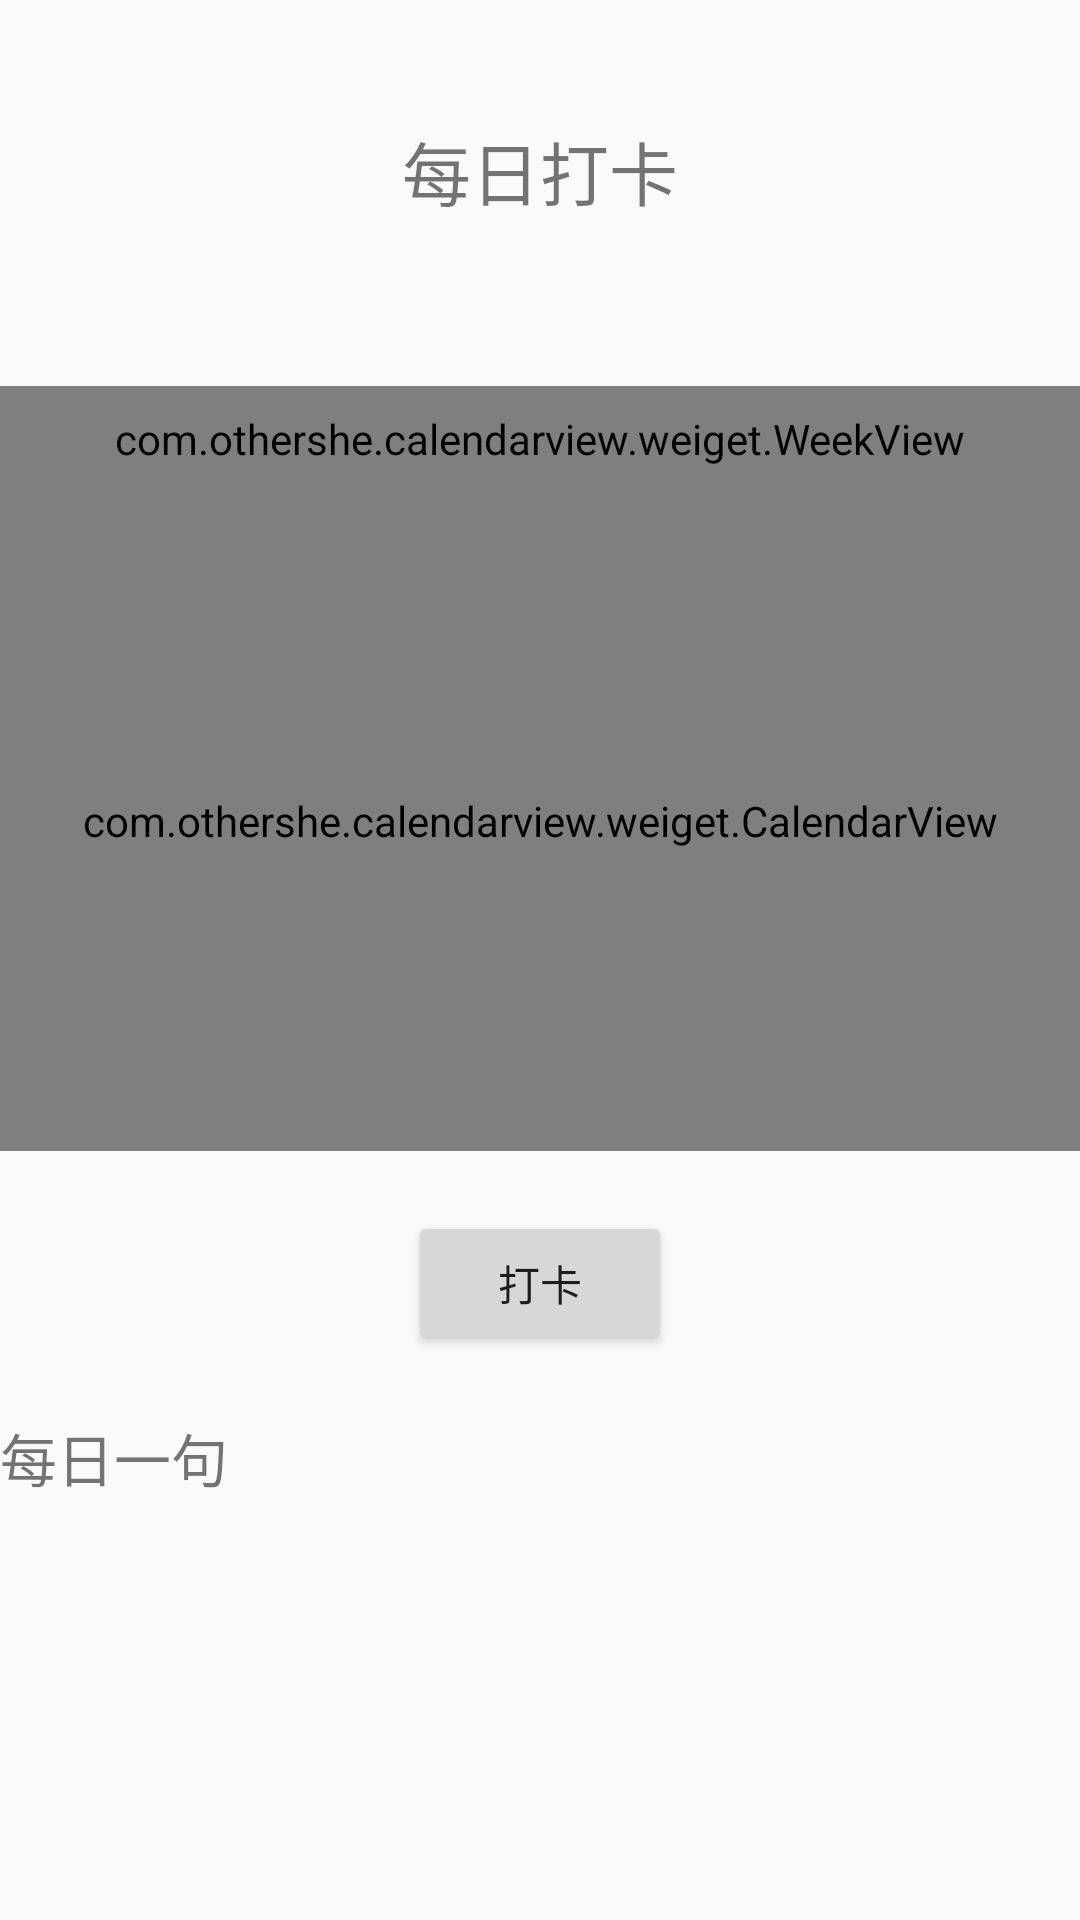

Write the Android layout XML for this screen, with the resource values it uses.
<!-- AndroidManifest.xml: application theme Theme.MyApplication -->
<!-- res/layout/calendar_for_daka.xml -->
<?xml version="1.0" encoding="utf-8"?>
<LinearLayout xmlns:android="http://schemas.android.com/apk/res/android"
    android:layout_width="match_parent"
    android:layout_height="match_parent"
    android:orientation="vertical">
    <TextView
        android:layout_marginTop="40dp"
        android:textSize="23sp"
        android:layout_width="match_parent"
        android:layout_height="wrap_content"
        android:textAlignment="center"
        android:text="每日打卡"
        android:gravity="center_horizontal" />
    <TextView
        android:layout_marginTop="20dp"
        android:textSize="18sp"
        android:id="@+id/daka_month"
        android:text=""
        android:textAlignment="center"
        android:layout_width="match_parent"
        android:layout_height="35dp"
        android:gravity="center_horizontal" />
    <com.othershe.calendarview.weiget.WeekView
        android:layout_width="match_parent"
        android:layout_height="35dp"/>
    <com.othershe.calendarview.weiget.CalendarView
        xmlns:calendarview="http://schemas.android.com/apk/res-auto"
        calendarview:choose_color="@color/grey"
        calendarview:day_bg="@drawable/daka"
        calendarview:choose_type="multi"
        android:id="@+id/calendar"
        android:layout_width="match_parent"
        android:layout_height="220dp" />
    <Button
        android:id="@+id/daka"
        android:onClick="tianjiadaka"
        android:layout_marginTop="20dp"
        android:textAlignment="center"
        android:layout_width="wrap_content"
        android:layout_height="wrap_content"
        android:clickable="true"
        android:text="打卡"
        android:layout_gravity="center_horizontal" />
    <TextView
        android:layout_marginTop="20dp"
        android:layout_width="match_parent"
        android:layout_height="wrap_content"
        android:text="每日一句"
        android:textSize="19sp"/>
    <TextView
        android:id="@+id/mryj_yw"
        android:layout_marginTop="15dp"
        android:layout_width="match_parent"
        android:layout_height="wrap_content"/>
    <TextView
        android:layout_marginTop="10dp"
        android:id="@+id/mryj_zw"
        android:layout_width="match_parent"
        android:layout_height="wrap_content"/>
</LinearLayout>
<!-- resources referenced by this layout -->
<resources>
  <color name="grey">#54DFD2</color>
  <!-- drawable daka: png bitmap (drawable-v24, 3345 bytes) -->
  <style name="Theme.MyApplication" parent="Theme.MaterialComponents.DayNight.NoActionBar.Bridge">
          
          <item name="colorPrimary">@color/purple_500</item>
          <item name="colorPrimaryVariant">@color/purple_700</item>
          <item name="colorOnPrimary">@color/white</item>
          
          <item name="colorSecondary">@color/teal_200</item>
          <item name="colorSecondaryVariant">@color/teal_700</item>
          <item name="colorOnSecondary">@color/black</item>
          
          <item name="android:statusBarColor" tools:targetApi="l">?attr/colorPrimaryVariant</item>
          
      </style>
  <color name="purple_500">#FF6200EE</color>
  <color name="purple_700">#FF3700B3</color>
  <color name="white">#ffffff</color>
  <color name="teal_200">#FF03DAC5</color>
  <color name="teal_700">#FF018786</color>
  <color name="black">#000000</color>
</resources>
